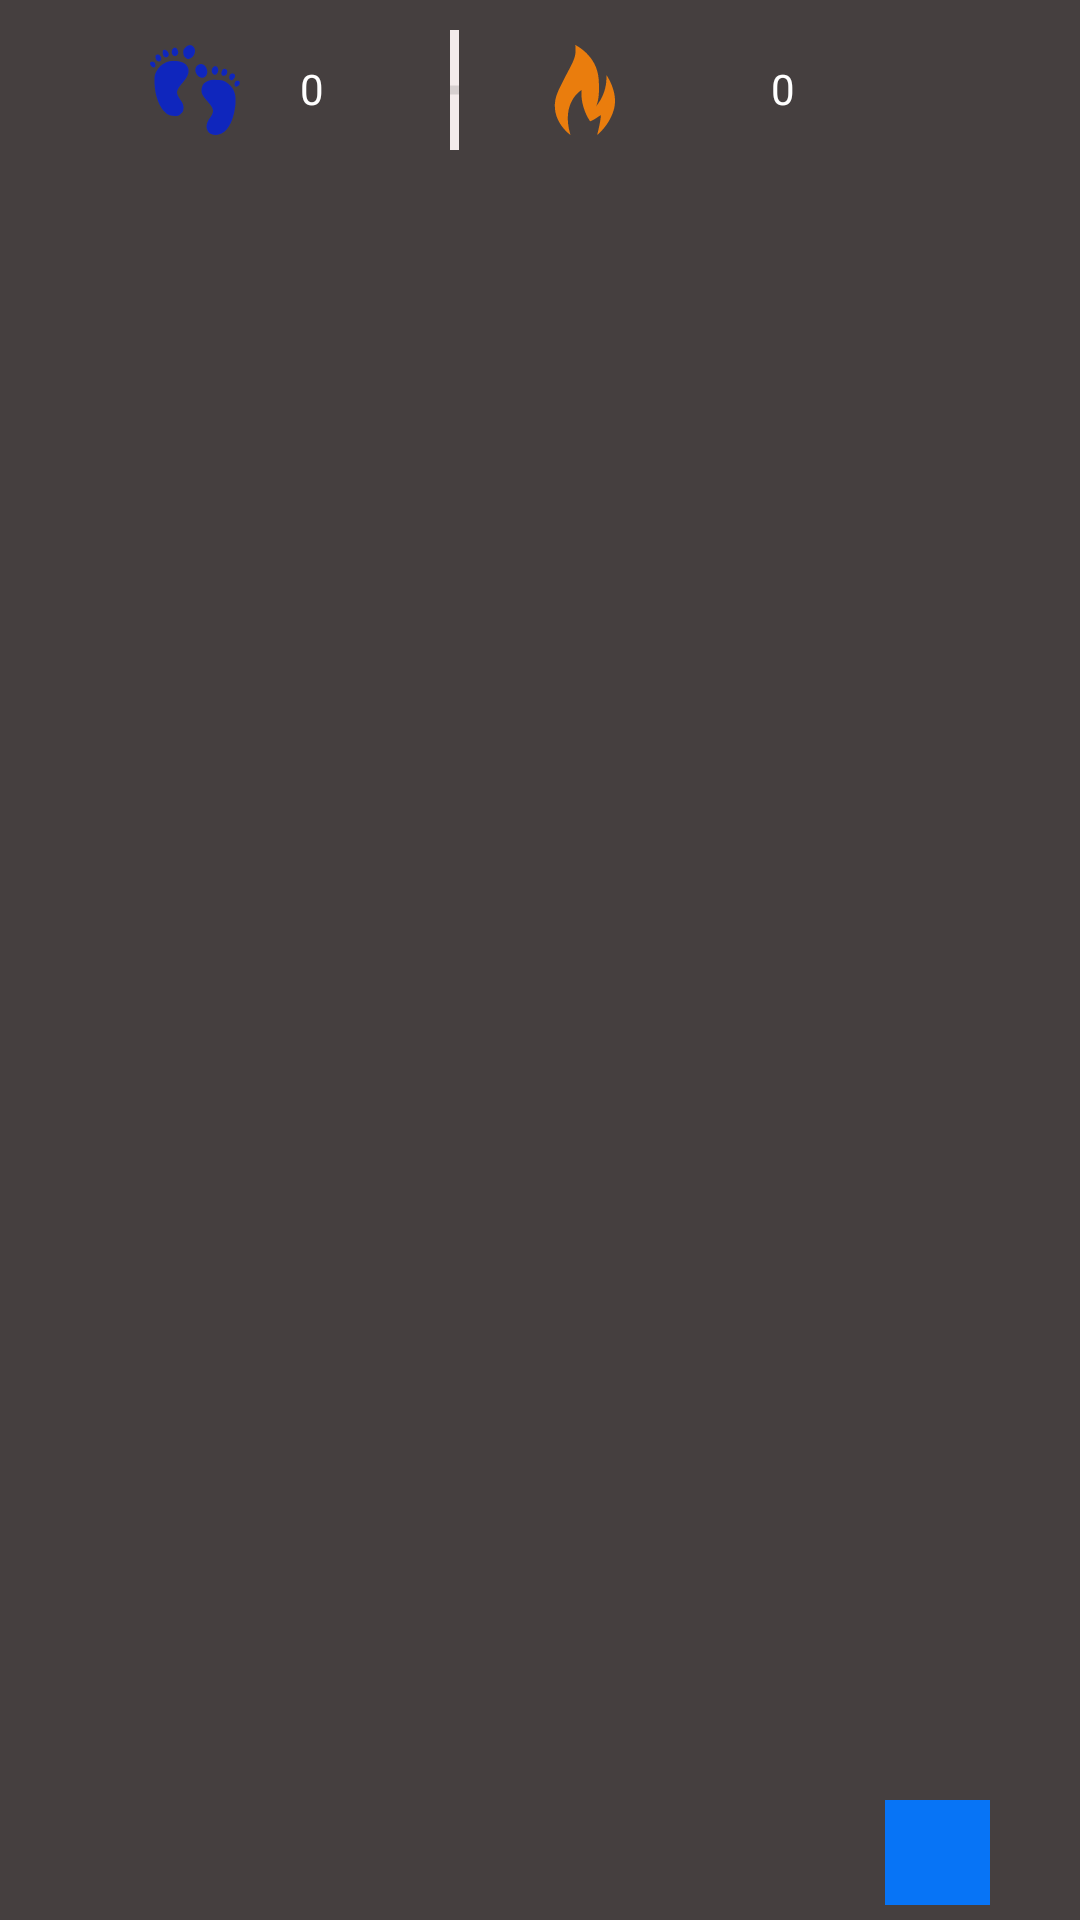

Write the Android layout XML for this screen, with the resource values it uses.
<!-- AndroidManifest.xml: application theme AppTheme -->
<!-- res/layout/activity_notification.xml -->
<?xml version="1.0" encoding="utf-8"?>
<RelativeLayout xmlns:android="http://schemas.android.com/apk/res/android"
    xmlns:app="http://schemas.android.com/apk/res-auto"
    xmlns:tools="http://schemas.android.com/tools"
    android:layout_width="match_parent"
    android:layout_height="64dp"
    android:background="#453F3F">

    <ImageView
        android:id="@+id/imageView2"
        android:layout_width="30dp"
        android:layout_height="30dp"
        android:layout_marginStart="50dp"
        android:layout_marginTop="15dp"
        android:src="@drawable/ic_feet"
        android:tint="#0F26BD" />

    <TextView
        android:id="@+id/notification_steps"
        android:layout_width="wrap_content"
        android:layout_height="wrap_content"
        android:layout_marginStart="100dp"
        android:layout_marginTop="20dp"
        android:text="0"
        android:textAppearance="@style/TextAppearance.AppCompat.Small"
        android:textColor="#FFFFFF" />

    <TextView
        android:id="@+id/notification_calories"
        android:layout_width="wrap_content"
        android:layout_height="wrap_content"
        android:layout_marginTop="20dp"
        android:layout_marginRight="30dp"
        android:layout_toStartOf="@id/imageView4"
        android:text="0"
        android:textAppearance="@style/TextAppearance.AppCompat.Small"
        android:textColor="#FFFFFF" />

    <ImageView
        android:id="@+id/imageView3"
        android:layout_width="30dp"
        android:layout_height="30dp"
        android:layout_marginTop="15dp"
        android:layout_marginRight="85dp"
        android:layout_toStartOf="@id/imageView4"
        android:src="@drawable/ic_fire"
        android:tint="#EC7D0C" />




    <ImageView
        android:id="@+id/imageView4"
        android:layout_width="35dp"
        android:layout_height="35dp"
        android:layout_alignParentEnd="true"
        android:layout_alignParentBottom="true"
        android:layout_marginTop="20dp"
        android:layout_marginEnd="30dp"
        android:layout_marginBottom="5dp"
        android:adjustViewBounds="false"
        android:background="#0774F6"
        android:src="@drawable/ic_navigate_next_black_24dp"
        android:tint="#FFF9F9" />

    <ImageView
        android:id="@+id/imageView5"
        android:layout_width="3dp"
        android:layout_height="40dp"
        android:layout_alignParentStart="true"
        android:layout_centerHorizontal="false"
        android:layout_marginStart="150dp"
        android:layout_marginTop="10dp"
        android:background="#F3EBEB"
        app:srcCompat="?attr/dividerVertical" />

</RelativeLayout>
<!-- resources referenced by this layout -->
<resources>
  <!-- drawable ic_feet: vector/xml drawable (drawable, 2884 chars, omitted) -->
  <!-- drawable ic_fire (drawable) -->
  <vector android:alpha="0.99" android:autoMirrored="true"
      android:height="134dp" android:viewportHeight="134.06032"
      android:viewportWidth="134" android:width="134dp" xmlns:android="http://schemas.android.com/apk/res/android">
      <path android:fillAlpha="1" android:fillColor="#000000"
          android:fillType="nonZero"
          android:pathData="M45.348,134.059C30.445,84.953 61.934,67.023 61.934,67.023C59.73,93.227 74.621,113.641 74.621,113.641C80.098,111.988 90.551,104.266 90.551,104.266C90.551,113.641 85.035,134.047 85.035,134.047C85.035,134.047 104.344,119.117 110.422,94.32C116.492,69.523 98.859,44.629 98.859,44.629C99.922,62.18 93.984,79.441 82.352,92.629C82.934,91.957 83.422,91.211 83.797,90.402C85.887,86.223 89.242,75.359 87.277,50.203C84.512,14.891 52.516,0 52.516,0C55.273,21.516 47.004,26.473 27.633,67.313C8.262,108.145 45.348,134.059 45.348,134.059ZM45.348,134.059" android:strokeColor="#00000000"/>
  </vector>
  <style name="AppTheme" parent="Theme.AppCompat.Light.DarkActionBar">
          
          <item name="colorPrimary">#061D73</item>
          <item name="colorPrimaryDark">@color/colorPrimaryDark</item>
          <item name="colorAccent">@color/colorAccent</item>
      </style>
  <color name="colorPrimaryDark">#514175</color>
  <color name="colorAccent">#4A0219</color>
</resources>
